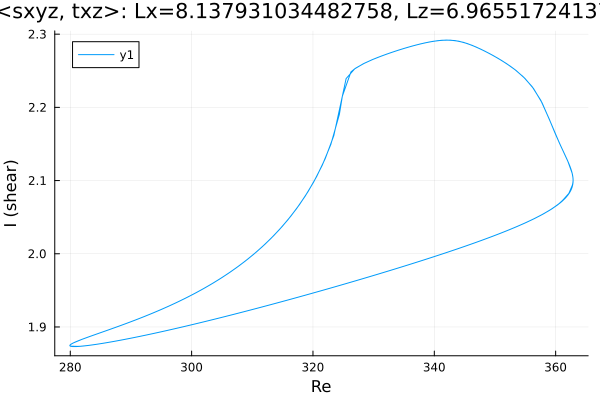

Values plotted in this chart, from the file beside it:
Re, shear
279.9, 1.875
279.9, 1.875
279.9, 1.875
279.9, 1.875
279.9, 1.875
279.9, 1.874
279.9, 1.874
280, 1.874
281.4, 1.873
282.9, 1.875
284.3, 1.876
285.7, 1.878
287.1, 1.88
288.5, 1.882
289.9, 1.885
291.3, 1.887
292.8, 1.889
294.2, 1.892
295.6, 1.895
297, 1.897
298.4, 1.9
299.8, 1.903
301.2, 1.905
302.7, 1.908
304.1, 1.911
305.5, 1.914
306.9, 1.917
308.3, 1.92
309.7, 1.923
311.1, 1.926
312.6, 1.929
314, 1.933
315.4, 1.936
316.8, 1.939
318.2, 1.942
319.6, 1.945
321, 1.949
322.5, 1.952
323.9, 1.955
325.3, 1.959
326.7, 1.962
328.1, 1.966
329.5, 1.969
330.9, 1.973
332.4, 1.976
333.8, 1.98
335.2, 1.983
336.6, 1.987
338, 1.991
339.4, 1.995
340.8, 1.998
342.3, 2.002
343.7, 2.006
345.1, 2.01
346.5, 2.014
347.9, 2.019
349.3, 2.023
350.7, 2.027
352.2, 2.032
353.6, 2.037
... 1,430 more rows
